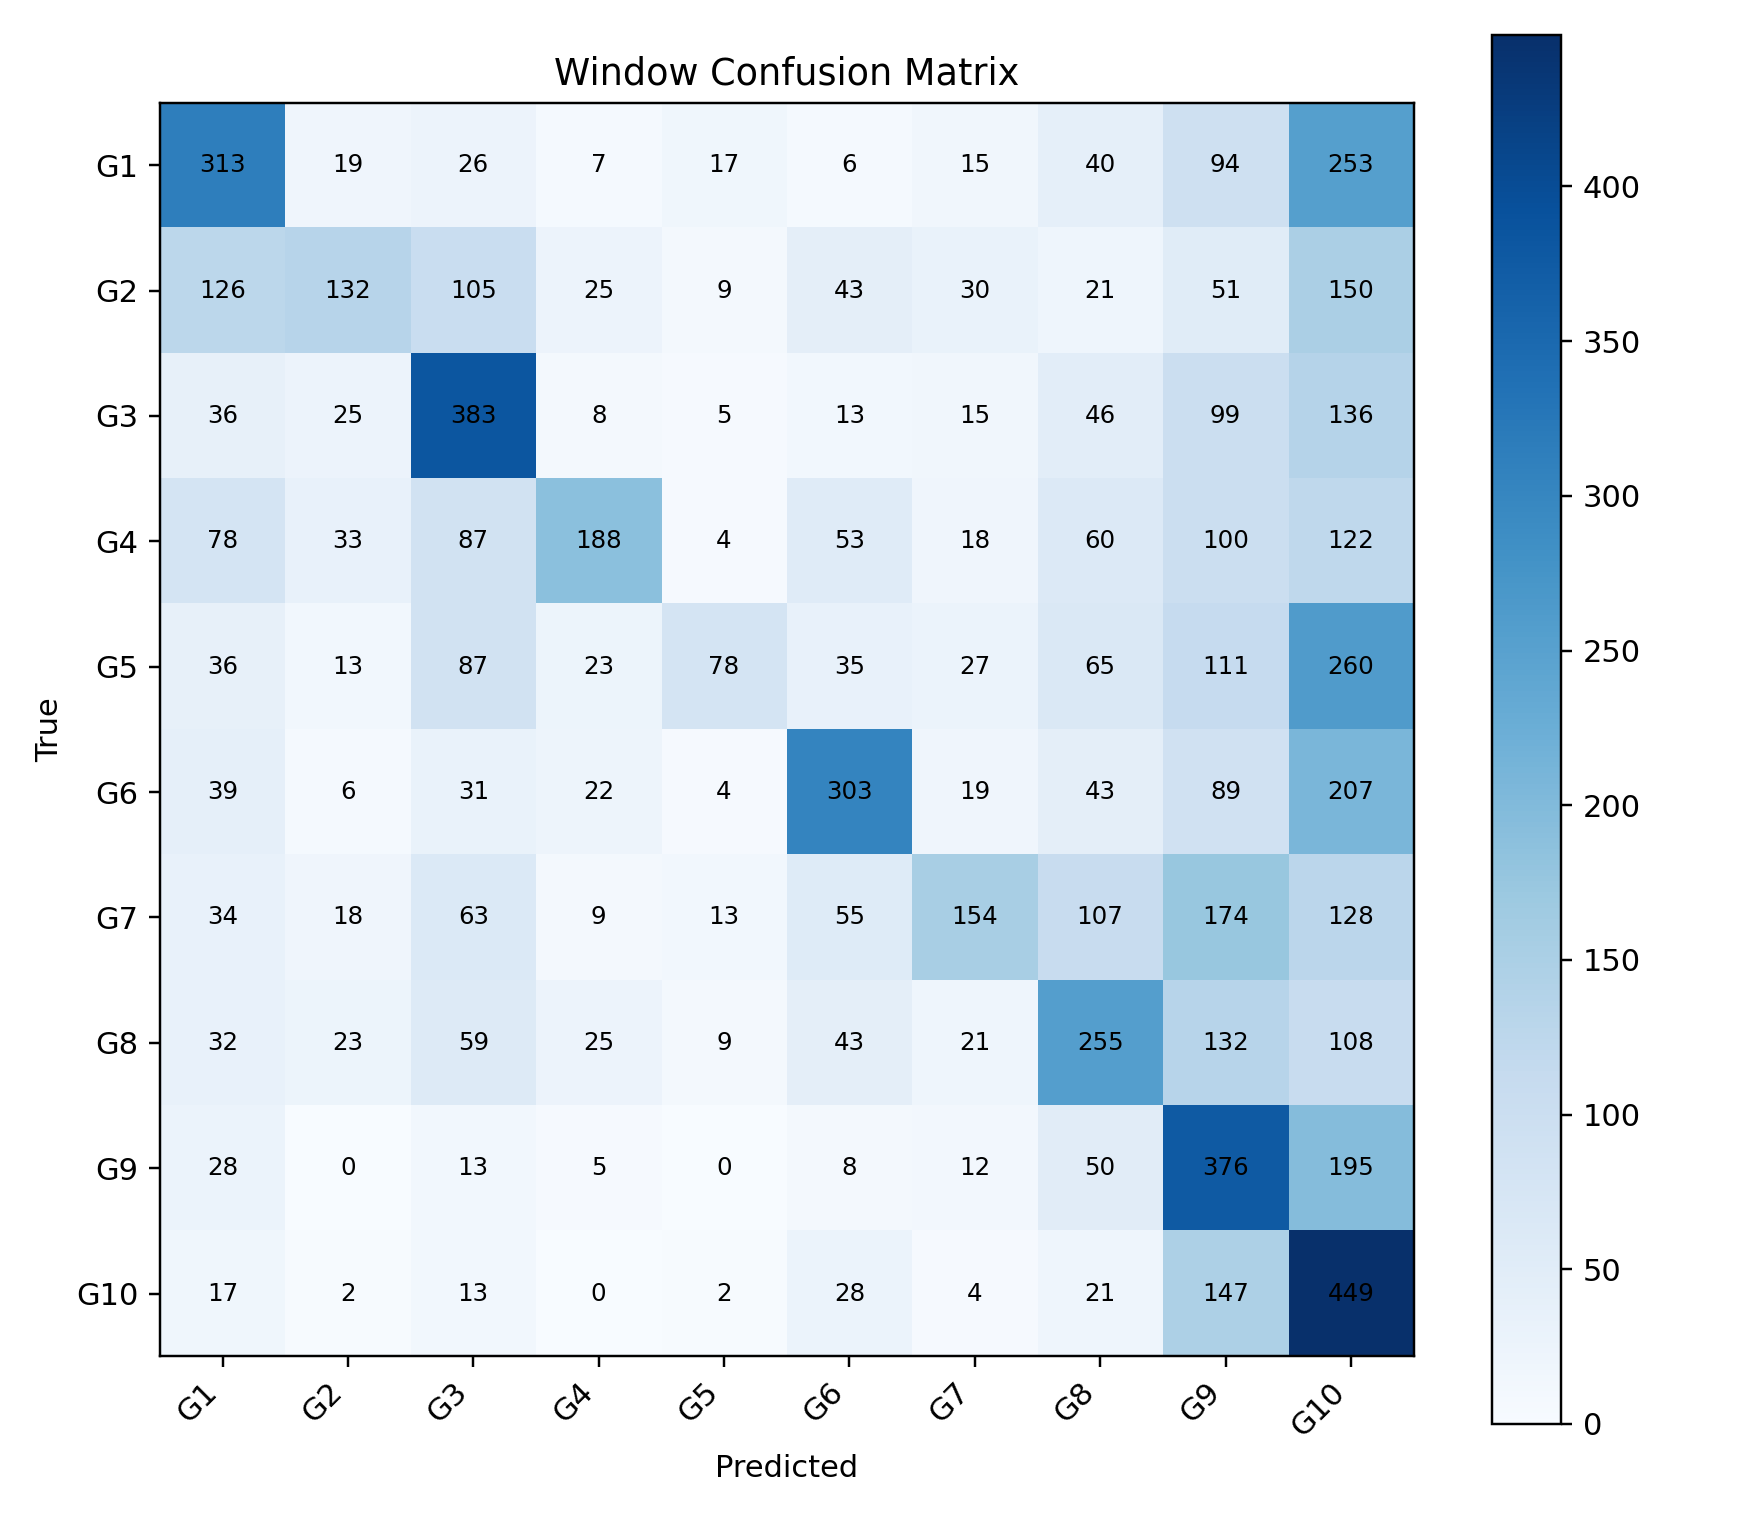

Values plotted in this chart, from the file beside it:
, G1, G2, G3, G4, G5, G6, G7, G8, G9, G10
G1, 313, 19, 26, 7, 17, 6, 15, 40, 94, 253
G2, 126, 132, 105, 25, 9, 43, 30, 21, 51, 150
G3, 36, 25, 383, 8, 5, 13, 15, 46, 99, 136
G4, 78, 33, 87, 188, 4, 53, 18, 60, 100, 122
G5, 36, 13, 87, 23, 78, 35, 27, 65, 111, 260
G6, 39, 6, 31, 22, 4, 303, 19, 43, 89, 207
G7, 34, 18, 63, 9, 13, 55, 154, 107, 174, 128
G8, 32, 23, 59, 25, 9, 43, 21, 255, 132, 108
G9, 28, 0, 13, 5, 0, 8, 12, 50, 376, 195
G10, 17, 2, 13, 0, 2, 28, 4, 21, 147, 449
